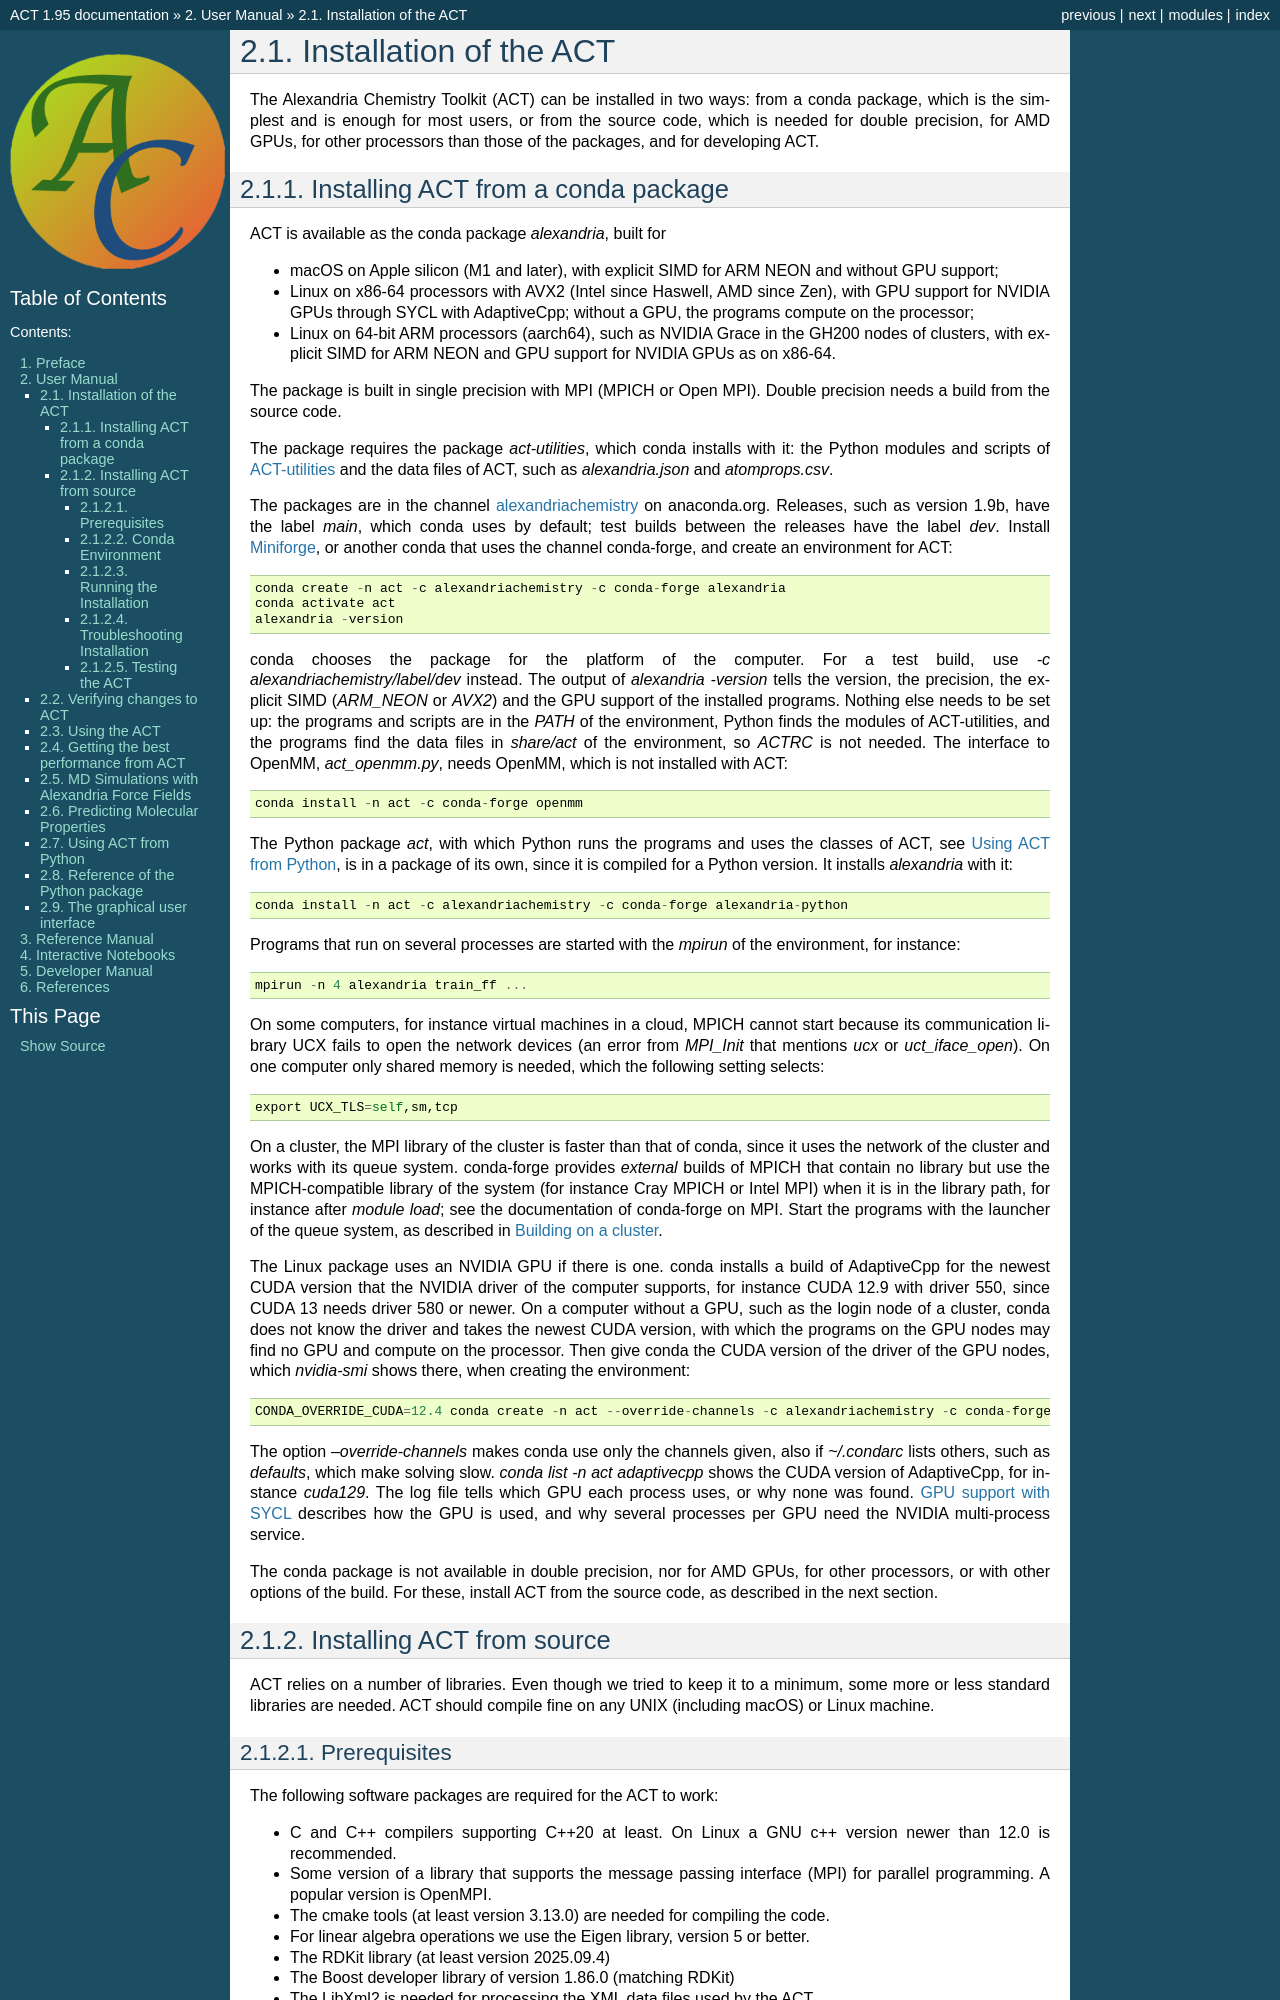

repository: AlexandriaChemistry/ACT · page: userman/installation.html · generator: mkdocs

***********************
Installation of the ACT
***********************

.. index::
   single: installation

The Alexandria Chemistry Toolkit (ACT) can be installed in two ways: from a conda package, which is the simplest and is enough for most users, or from the source code, which is needed for double precision, for AMD GPUs, for other processors than those of the packages, and for developing ACT.

.. _install-conda-package:

===================================
Installing ACT from a conda package
===================================

.. index::
   single: conda package
   single: installation; conda

ACT is available as the conda package *alexandria*, built for

* macOS on Apple silicon (M1 and later), with explicit SIMD for ARM NEON and without GPU support;
* Linux on x86-64 processors with AVX2 (Intel since Haswell, AMD since Zen), with GPU support for NVIDIA GPUs through SYCL with AdaptiveCpp; without a GPU, the programs compute on the processor;
* Linux on 64-bit ARM processors (aarch64), such as NVIDIA Grace in the GH200 nodes of clusters, with explicit SIMD for ARM NEON and GPU support for NVIDIA GPUs as on x86-64.

The package is built in single precision with MPI (MPICH or Open MPI). Double precision needs a build from the source code.

The package requires the package *act-utilities*, which conda installs with it: the Python modules and scripts of `ACT-utilities`_ and the data files of ACT, such as *alexandria.json* and *atomprops.csv*.

The packages are in the channel `alexandriachemistry <https://anaconda.org/alexandriachemistry>`_ on anaconda.org. Releases, such as version 1.9b, have the label *main*, which conda uses by default; test builds between the releases have the label *dev*. Install `Miniforge <https://conda-forge.org/download/>`_, or another conda that uses the channel conda-forge, and create an environment for ACT::

  conda create -n act -c alexandriachemistry -c conda-forge alexandria
  conda activate act
  alexandria -version

conda chooses the package for the platform of the computer. For a test build, use *-c alexandriachemistry/label/dev* instead. The output of *alexandria -version* tells the version, the precision, the explicit SIMD (*ARM_NEON* or *AVX2*) and the GPU support of the installed programs. Nothing else needs to be set up: the programs and scripts are in the *PATH* of the environment, Python finds the modules of ACT-utilities, and the programs find the data files in *share/act* of the environment, so *ACTRC* is not needed. The interface to OpenMM, *act_openmm.py*, needs OpenMM, which is not installed with ACT::

  conda install -n act -c conda-forge openmm

The Python package *act*, with which Python runs the programs and uses the classes of ACT, see :ref:`sec-python`, is in a package of its own, since it is compiled for a Python version. It installs *alexandria* with it::

  conda install -n act -c alexandriachemistry -c conda-forge alexandria-python

Programs that run on several processes are started with the *mpirun* of the environment, for instance::

  mpirun -n 4 alexandria train_ff ...

On some computers, for instance virtual machines in a cloud, MPICH cannot start because its communication library UCX fails to open the network devices (an error from *MPI_Init* that mentions *ucx* or *uct_iface_open*). On one computer only shared memory is needed, which the following setting selects::

  export UCX_TLS=self,sm,tcp

On a cluster, the MPI library of the cluster is faster than that of conda, since it uses the network of the cluster and works with its queue system. conda-forge provides *external* builds of MPICH that contain no library but use the MPICH-compatible library of the system (for instance Cray MPICH or Intel MPI) when it is in the library path, for instance after *module load*; see the documentation of conda-forge on MPI. Start the programs with the launcher of the queue system, as described in :ref:`building-on-a-cluster`.

The Linux package uses an NVIDIA GPU if there is one. conda installs a build of AdaptiveCpp for the newest CUDA version that the NVIDIA driver of the computer supports, for instance CUDA 12.9 with driver 550, since CUDA 13 needs driver 580 or newer. On a computer without a GPU, such as the login node of a cluster, conda does not know the driver and takes the newest CUDA version, with which the programs on the GPU nodes may find no GPU and compute on the processor. Then give conda the CUDA version of the driver of the GPU nodes, which *nvidia-smi* shows there, when creating the environment::

  CONDA_OVERRIDE_CUDA=12.4 conda create -n act --override-channels -c alexandriachemistry -c conda-forge alexandria

The option *--override-channels* makes conda use only the channels given, also if *~/.condarc* lists others, such as *defaults*, which make solving slow. *conda list -n act adaptivecpp* shows the CUDA version of AdaptiveCpp, for instance *cuda129*. The log file tells which GPU each process uses, or why none was found. :ref:`gpu-support-sycl` describes how the GPU is used, and why several processes per GPU need the NVIDIA multi-process service.

The conda package is not available in double precision, nor for AMD GPUs, for other processors, or with other options of the build. For these, install ACT from the source code, as described in the next section.

.. _install-from-source:

==========================
Installing ACT from source
==========================

.. index::
   single: installation; from source

ACT relies on a number of libraries. Even though we tried to keep it to a minimum, some more or less standard libraries are needed. ACT should compile fine on any UNIX (including macOS) or Linux machine.
